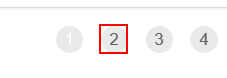
Task: Excercise on UiPath Academy to Generate Yearly Report
Workflow: Process

Step 1 [else]: click on 'A  http://acme-test.uip...'

Step 2: On Element Appear 'A  https://acme-test.ui...' on the link (no picture)

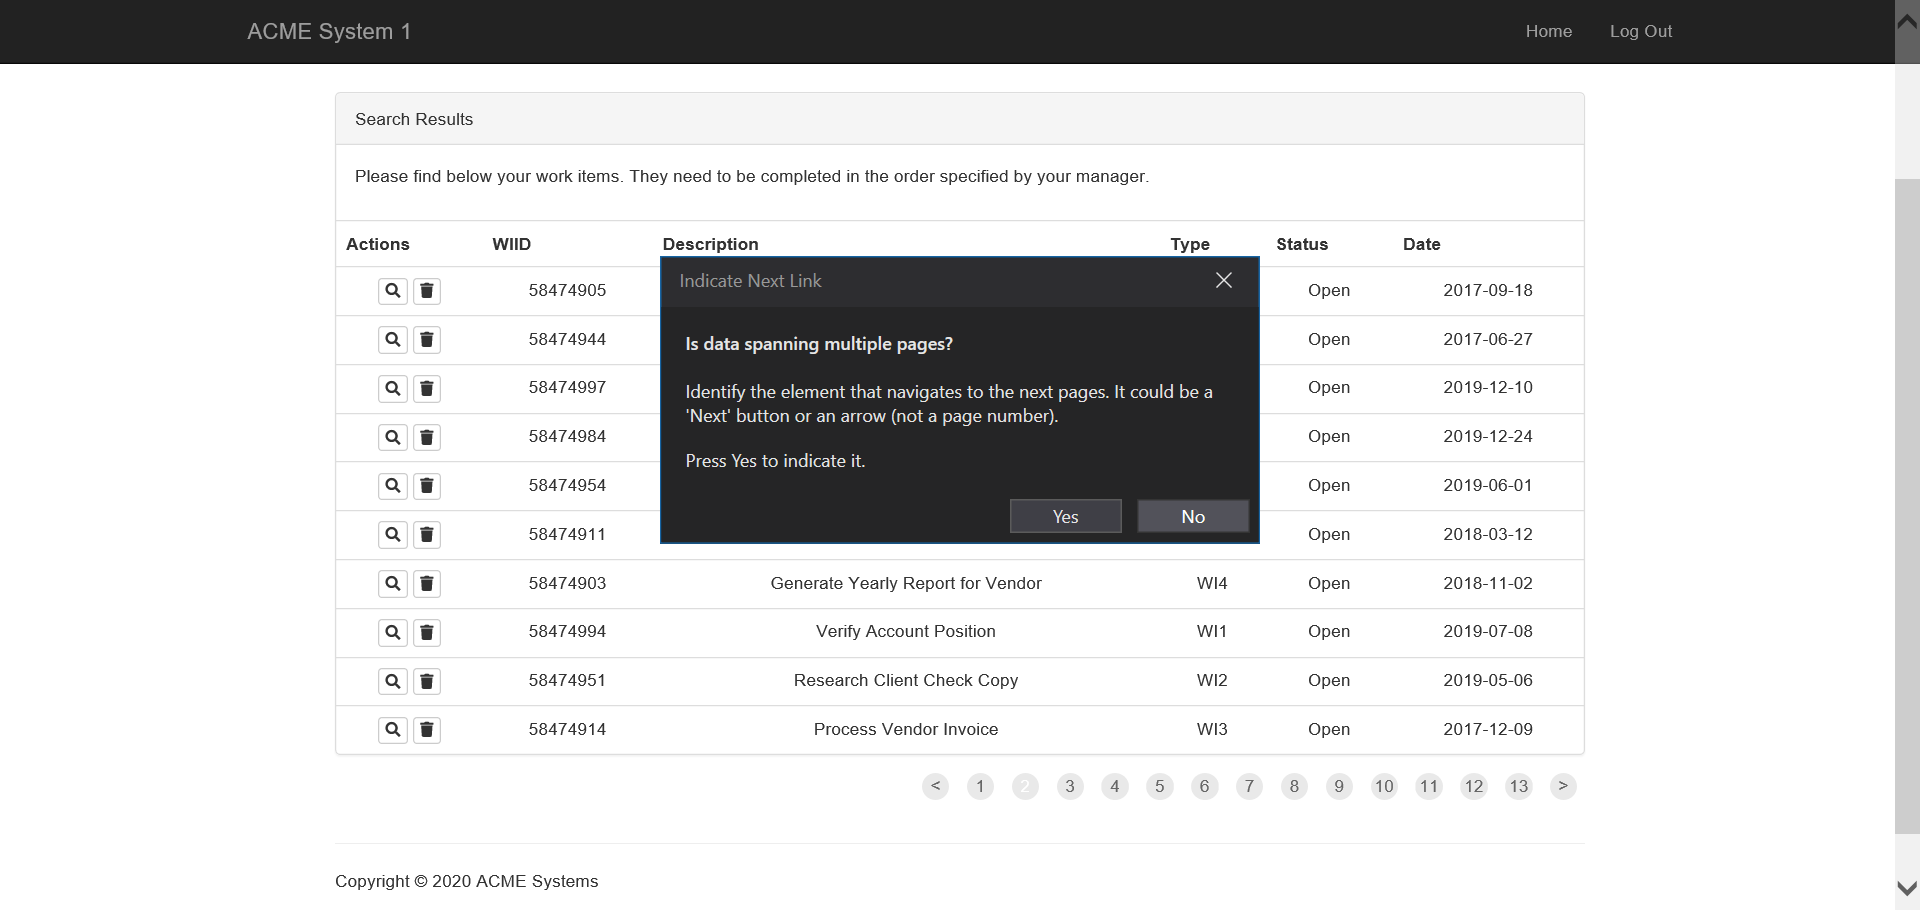
Step 3: Attach Browser 'ACMESyste Page' in window 'ACME System 1 - Work Items'

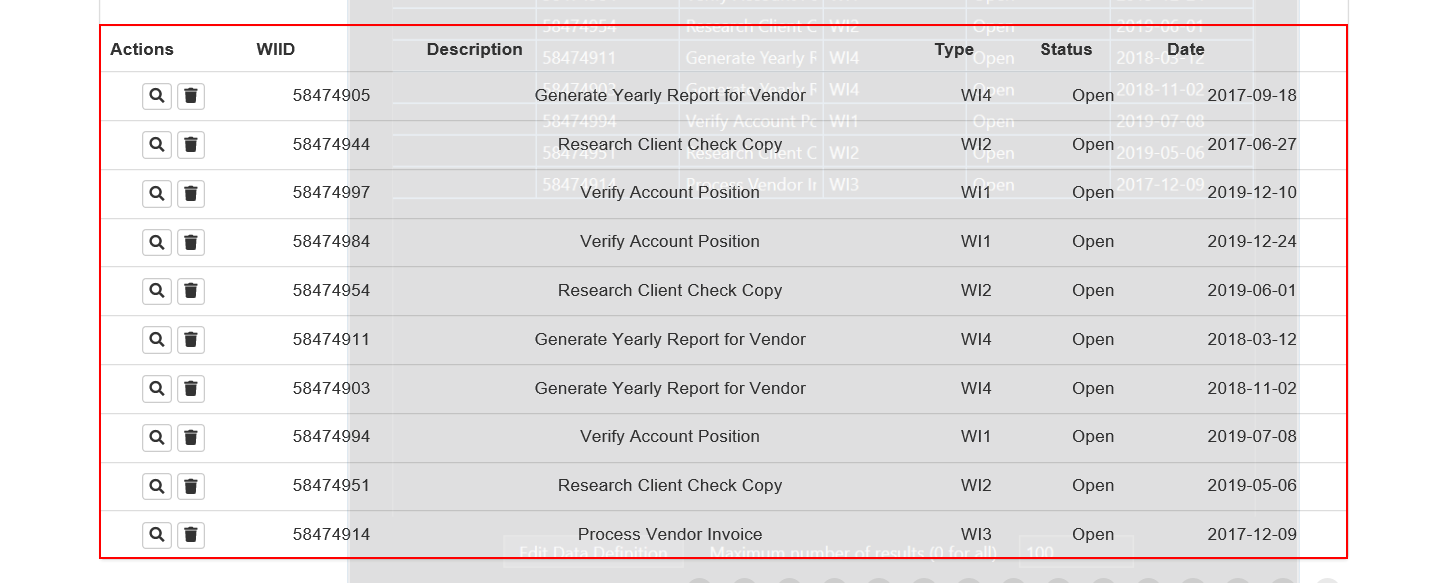
Step 4: get-text from the table